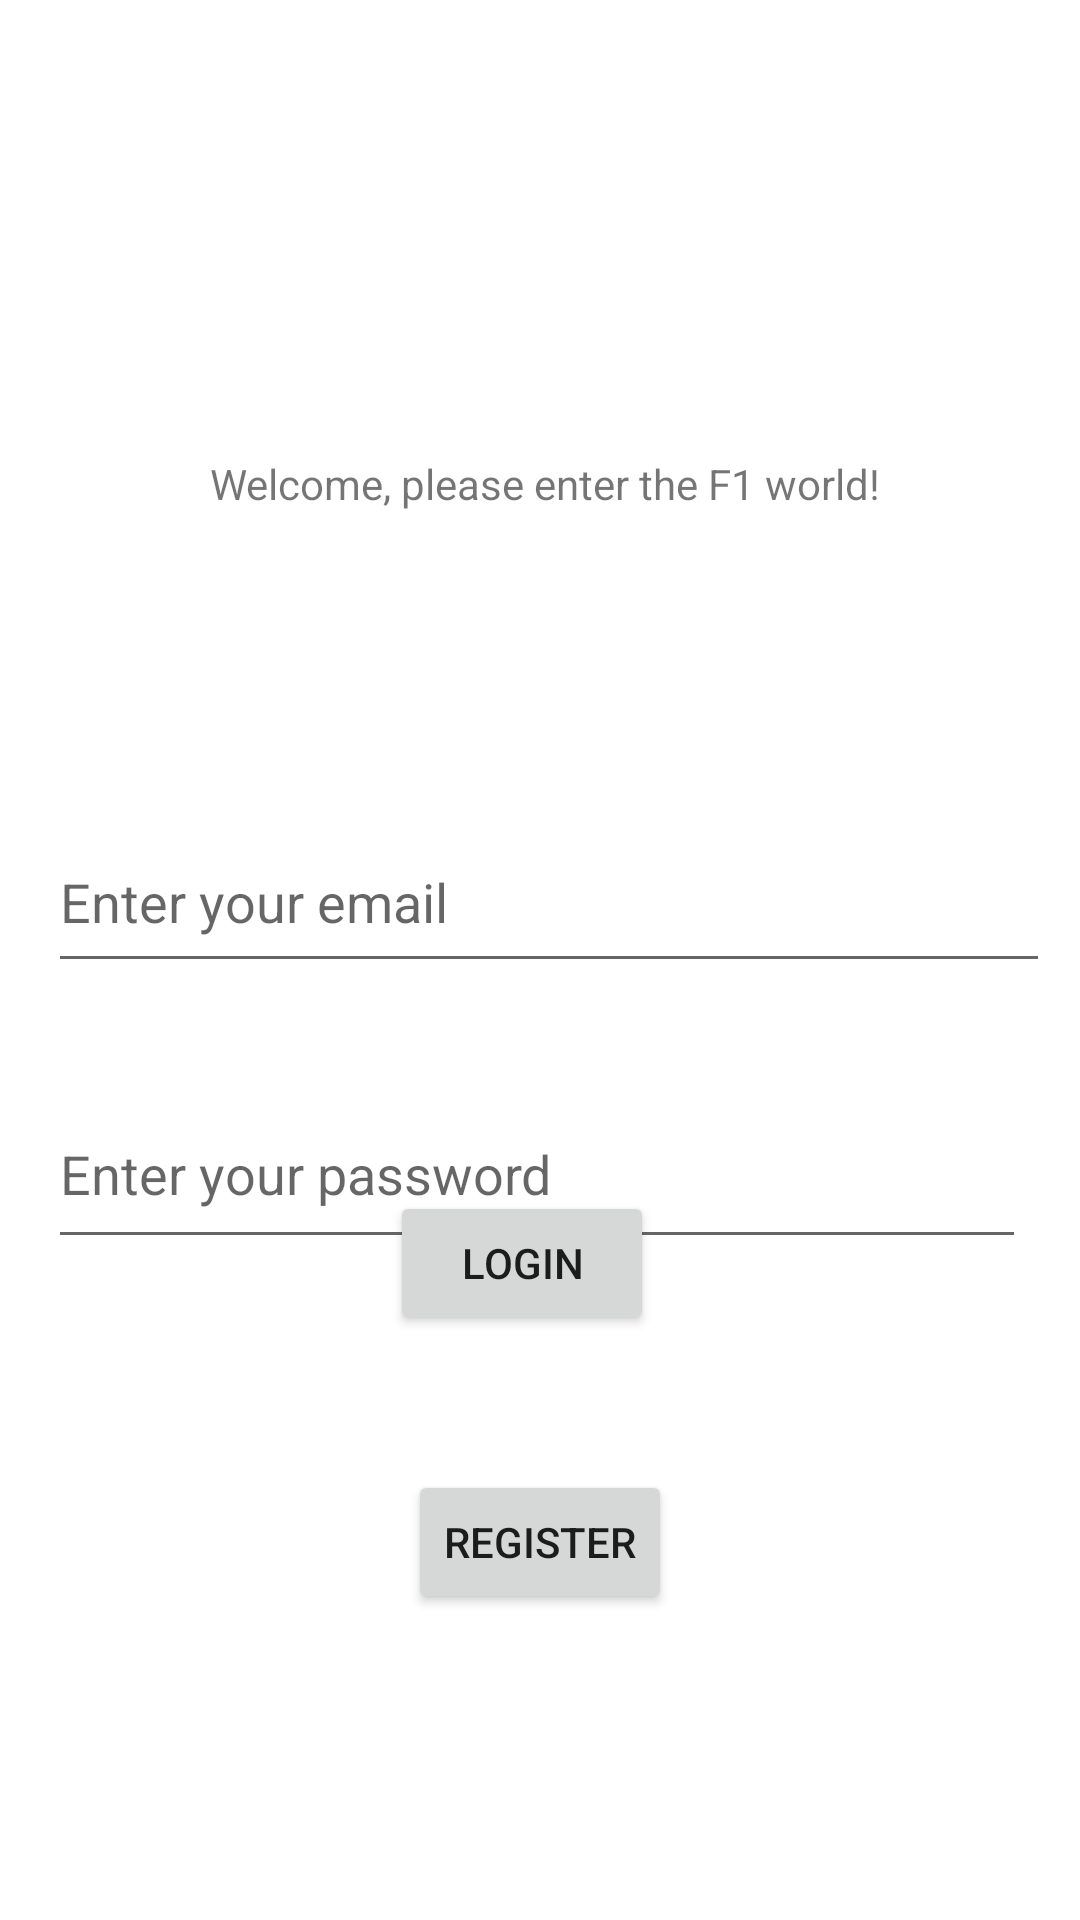

Layout XML and referenced resources for this Android screen:
<!-- AndroidManifest.xml: application theme Theme.RaceProject -->
<!-- res/layout/activity_main.xml -->
<?xml version="1.0" encoding="utf-8"?>
<androidx.constraintlayout.widget.ConstraintLayout xmlns:android="http://schemas.android.com/apk/res/android"
    xmlns:app="http://schemas.android.com/apk/res-auto"
    xmlns:tools="http://schemas.android.com/tools"
    android:layout_width="match_parent"
    android:layout_height="match_parent"
    tools:context=".MainActivity">

    <TextView
        android:id="@+id/textView3"
        android:layout_width="wrap_content"
        android:layout_height="wrap_content"
        android:text="Welcome, please enter the F1 world! "
        app:layout_constraintBottom_toBottomOf="parent"
        app:layout_constraintEnd_toEndOf="parent"
        app:layout_constraintHorizontal_bias="0.526"
        app:layout_constraintStart_toStartOf="parent"
        app:layout_constraintTop_toTopOf="parent"
        app:layout_constraintVertical_bias="0.244" />

    <Button
        android:id="@+id/login"
        android:layout_width="wrap_content"
        android:layout_height="wrap_content"
        android:layout_marginEnd="6dp"
        android:layout_marginBottom="45dp"
        android:text="Login"
        app:layout_constraintBottom_toTopOf="@+id/regLogin"
        app:layout_constraintEnd_toEndOf="@+id/regLogin" />

    <Button
        android:id="@+id/regLogin"
        android:layout_width="wrap_content"
        android:layout_height="wrap_content"
        android:layout_marginBottom="102dp"
        android:text="Register"
        app:layout_constraintBottom_toBottomOf="parent"
        app:layout_constraintEnd_toEndOf="parent"
        app:layout_constraintStart_toStartOf="parent" />


    <EditText
        android:id="@+id/email"
        android:layout_width="334dp"
        android:layout_height="57dp"
        android:layout_marginStart="16dp"
        android:layout_marginTop="100dp"
        android:ems="10"
        android:inputType="textEmailAddress"
        app:layout_constraintStart_toStartOf="parent"
        android:hint="Enter your email"
        app:layout_constraintTop_toBottomOf="@+id/textView3" />

    <EditText
        android:id="@+id/password"
        android:layout_width="326dp"
        android:layout_height="60dp"
        android:layout_marginStart="16dp"
        android:layout_marginTop="32dp"
        android:ems="10"
        android:inputType="textPassword"
        app:layout_constraintStart_toStartOf="parent"
        android:hint="Enter your password"
        app:layout_constraintTop_toBottomOf="@+id/email" />

</androidx.constraintlayout.widget.ConstraintLayout>
<!-- resources referenced by this layout -->
<resources>
  <style name="Theme.RaceProject" parent="Theme.MaterialComponents.DayNight.NoActionBar">
          <item name="colorPrimary">@color/colorPrimary</item>
          <item name="colorPrimaryVariant">@color/colorPrimaryDark</item>
          <item name="colorOnPrimary">@color/white</item>
          <item name="colorSecondary">@color/pinkish</item>
          <item name="colorSecondaryVariant">@color/pinkish</item>
          <item name="colorOnSecondary">@color/black</item>
          <item name="android:windowBackground">@color/white</item>
      </style>
  <color name="colorPrimary">#E53935</color>
  <color name="colorPrimaryDark">#B71C1C</color>
  <color name="white">#FFFFFF</color>
  <color name="pinkish">#F8BBD0</color>
  <color name="black">#000000</color>
</resources>
